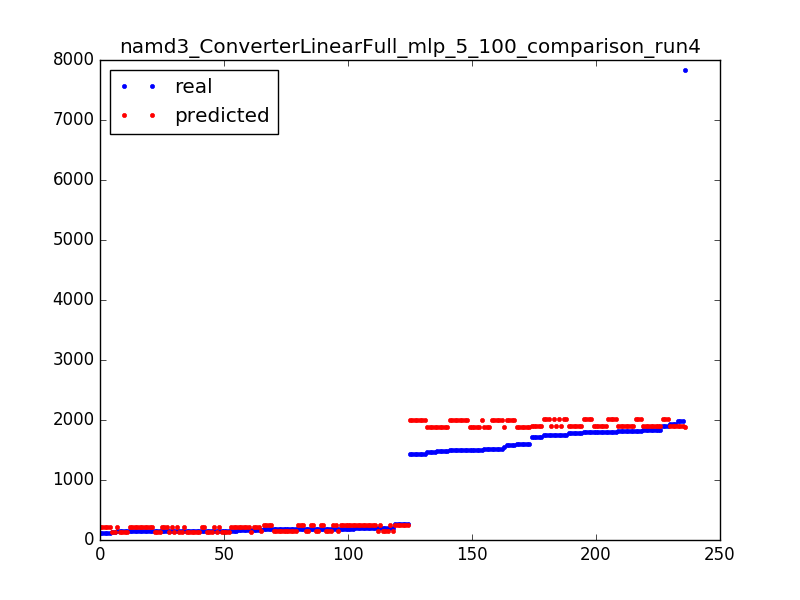

Data behind this chart, as committed beside it:
1437.0, 2002.33214459
160.0, 222.9
194.0, 248.9
146.0, 134.2
1498, 2002
1834, 1902
184.0, 152.8
1600, 1882
1800, 1901
191.0, 248
151.0, 222.9
120.0, 222.9
1580, 2001
1580, 2001
264.0, 248
180.0, 152.8
185.0, 154.4
155.0, 133.6
1465, 1880
1797, 2021
160.0, 222.9
1580, 2001
191.0, 248.9
205.0, 154.4
1820, 2023
155.0, 133.6
155.0, 134.2
156.0, 223.3
1600, 1882
205.0, 248
120.0, 222.9
148.0, 223.3
120.0, 222.9
151.0, 222.9
1805, 2021
181.0, 152.8
181.0, 152.8
1809, 1902
1748, 2021
1800, 1901
194.0, 248.9
1894, 2023
1495, 2001
160.0, 222.9
149.0, 223.3
1504, 1882
148.0, 223.3
155.0, 223.3
1437, 2002
264.0, 248
184.0, 248.9
1437, 2002
191.0, 152.8
1792, 2023
1600, 1882
187.0, 152.8
1809, 1902
149.0, 223.3
178.0, 248
199.0, 248
1490, 1880
... 176 more rows
